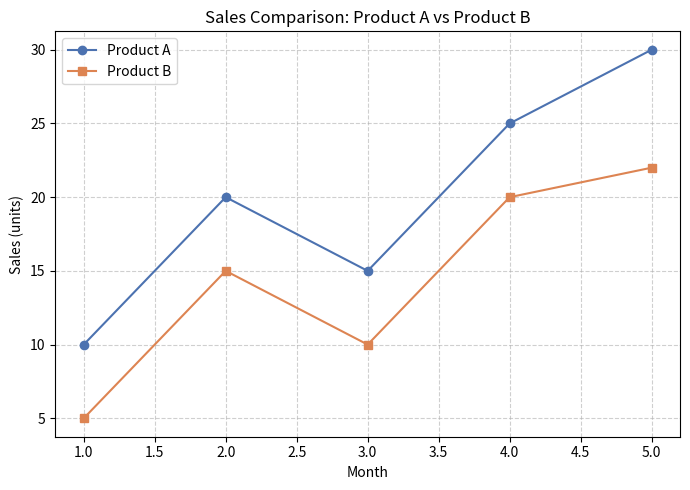

This chart was generated by the following Python code:
"""
Module 5, Q4/Q5. What is chart customization? Explain the importance of the
following elements in a graph: Title, X-axis label, Y-axis label, Legend,
Colors, Gridlines.
"""
import matplotlib.pyplot as plt

print("""
Chart customization refers to adjusting the visual elements of a chart (titles, labels,
colors, styles, gridlines, etc.) to make it clearer, more accurate, and more informative
for the intended audience, rather than relying on default settings.

Importance of each element:
- Title: Tells the viewer at a glance what the chart is about.
- X-axis label: Clarifies what the horizontal axis represents (units, categories, time).
- Y-axis label: Clarifies what the vertical axis measures (units, scale).
- Legend: Distinguishes multiple data series/categories shown in the same chart.
- Colors: Help differentiate categories, highlight important data, and improve readability
  (but should be used purposefully, not decoratively).
- Gridlines: Make it easier to read exact values and compare data points precisely.
""")

x = [1, 2, 3, 4, 5]
y1 = [10, 20, 15, 25, 30]
y2 = [5, 15, 10, 20, 22]

plt.figure(figsize=(7, 5))
plt.plot(x, y1, label="Product A", color="#4c72b0", marker="o")
plt.plot(x, y2, label="Product B", color="#dd8452", marker="s")
plt.title("Sales Comparison: Product A vs Product B")
plt.xlabel("Month")
plt.ylabel("Sales (units)")
plt.legend()
plt.grid(True, linestyle="--", alpha=0.6)
plt.tight_layout()
plt.savefig("m5_q04_chart_customization.png")
print("Saved customized chart to m5_q04_chart_customization.png")
